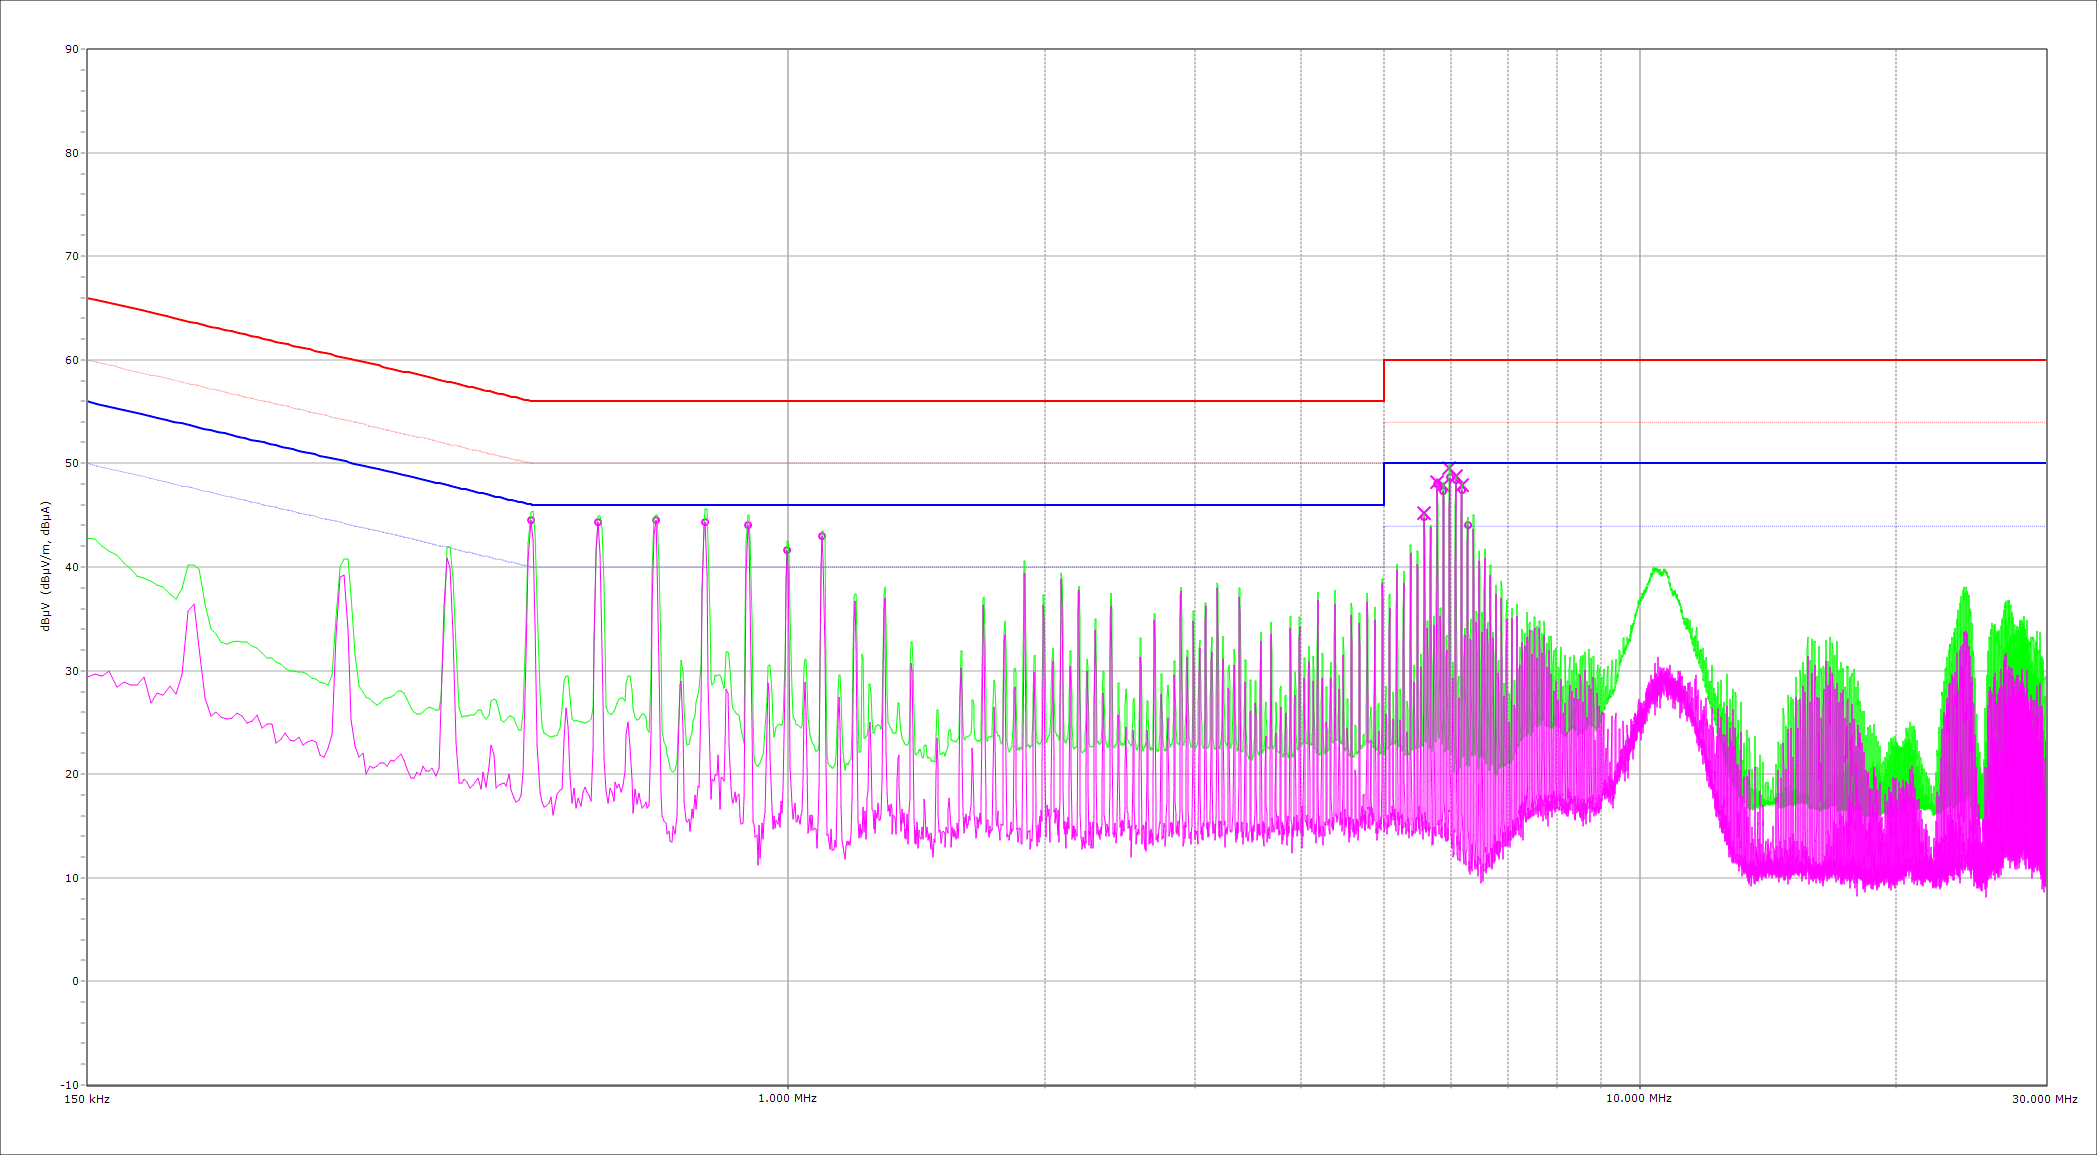

Source data for this figure (header and first rows):
Set1_Freq[Hz]; Set1_Level[dBuV]; Set2_Freq[Hz]; Set2_Level[dBuV]; Raw1_Freq[Hz]; Raw1_Level[dBuV]; Raw2_Freq[Hz]; Raw2_Level[dBuV]; Set1_Peaks_Nb; Set1_Peaks_Det; Set1_Peaks_Freq[kHz]; Set1_Peaks_Level[dBuV]; Set1_Peaks_Lim[dBuV]; Set1_Remeasure_Nb; Set1_Remeasure_Det; Set1_Remeasure_Freq[kHz]; Set1_Remeasure_Level[dBuV]; Set1_Remeasure_Lim[dBuV]; Set2_Peaks_Nb; Set2_Peaks_Det; Set2_Peaks_Freq[kHz]; Set2_Peaks_Level[dBuV]; Set2_Peaks_Lim[dBuV]; Set2_Remeasure_Nb
150000; 42,80; 150000; 29,35; 150000; 32,88; 150000; 19,43; ; ; ; ; ; ; ; ; ; ; 1; VAV; 497,80; 44,56; 46,03; 
153133; 42,67; 153133; 29,63; 153133; 32,76; 153133; 19,73; ; ; ; ; ; ; ; ; ; ; 2; VAV; 598,07; 44,39; 46,00; 
156267; 42,06; 156267; 29,48; 156267; 32,17; 156267; 19,59; ; ; ; ; ; ; ; ; ; ; 3; VAV; 698,33; 44,58; 46,00; 
159400; 41,58; 159400; 29,96; 159400; 31,70; 159400; 20,08; ; ; ; ; ; ; ; ; ; ; 4; VAV; 798,60; 44,34; 46,00; 
162533; 41,14; 162533; 28,42; 162533; 31,28; 162533; 18,56; ; ; ; ; ; ; ; ; ; ; 5; VAV; 895,73; 44,03; 46,00; 
165667; 40,36; 165667; 28,91; 165667; 30,51; 165667; 19,06; ; ; ; ; ; ; ; ; ; ; 6; VAV; 996,00; 41,61; 46,00; 
168800; 39,83; 168800; 28,65; 168800; 29,99; 168800; 18,81; ; ; ; ; ; ; ; ; ; ; 7; VAV; 1096,27; 42,97; 46,00; 
171933; 39,11; 171933; 28,59; 171933; 29,28; 171933; 18,76; ; ; ; ; ; ; ; ; ; ; 8; VAV; 5580,00; 44,83; 50,00; 8
175067; 38,91; 175067; 29,39; 175067; 29,09; 175067; 19,57; ; ; ; ; ; ; ; ; ; ; 9; VAV; 5780,00; 48,01; 50,00; 9
178200; 38,69; 178200; 26,89; 178200; 28,89; 178200; 17,08; ; ; ; ; ; ; ; ; ; ; 10; VAV; 5880,00; 47,34; 50,00; 10
181333; 38,29; 181333; 27,86; 181333; 28,50; 181333; 18,06; ; ; ; ; ; ; ; ; ; ; 11; VAV; 5980,00; 48,64; 50,00; 11
184467; 38,05; 184467; 27,69; 184467; 28,27; 184467; 17,91; ; ; ; ; ; ; ; ; ; ; 12; VAV; 6080,00; 48,42; 50,00; 12
187600; 37,37; 187600; 28,54; 187600; 27,60; 187600; 18,78; ; ; ; ; ; ; ; ; ; ; 13; VAV; 6176,67; 47,45; 50,00; 13
190733; 36,86; 190733; 27,79; 190733; 27,11; 190733; 18,03; ; ; ; ; ; ; ; ; ; ; 14; VAV; 6276,67; 44,05; 50,00; 
193867; 37,93; 193867; 29,67; 193867; 28,18; 193867; 19,93; ; ; ; ; ; ; ; ; ; ; ; ; ; ; ; 
197000; 40,17; 197000; 35,77; 197000; 30,43; 197000; 26,03; ; ; ; ; ; ; ; ; ; ; ; ; ; ; ; 
200133; 40,16; 200133; 36,38; 200133; 30,43; 200133; 26,66; ; ; ; ; ; ; ; ; ; ; ; ; ; ; ; 
203267; 39,82; 203267; 32,18; 203267; 30,10; 203267; 22,46; ; ; ; ; ; ; ; ; ; ; ; ; ; ; ; 
206400; 36,44; 206400; 27,31; 206400; 26,74; 206400; 17,60; ; ; ; ; ; ; ; ; ; ; ; ; ; ; ; 
209533; 34,02; 209533; 25,66; 209533; 24,32; 209533; 15,97; ; ; ; ; ; ; ; ; ; ; ; ; ; ; ; 
212667; 33,52; 212667; 26,02; 212667; 23,83; 212667; 16,33; ; ; ; ; ; ; ; ; ; ; ; ; ; ; ; 
215800; 32,73; 215800; 25,52; 215800; 23,06; 215800; 15,85; ; ; ; ; ; ; ; ; ; ; ; ; ; ; ; 
218933; 32,55; 218933; 25,31; 218933; 22,88; 218933; 15,64; ; ; ; ; ; ; ; ; ; ; ; ; ; ; ; 
222067; 32,81; 222067; 25,41; 222067; 23,15; 222067; 15,75; ; ; ; ; ; ; ; ; ; ; ; ; ; ; ; 
225200; 32,83; 225200; 25,92; 225200; 23,17; 225200; 16,27; ; ; ; ; ; ; ; ; ; ; ; ; ; ; ; 
228333; 32,80; 228333; 25,63; 228333; 23,16; 228333; 15,99; ; ; ; ; ; ; ; ; ; ; ; ; ; ; ; 
231467; 32,74; 231467; 24,92; 231467; 23,11; 231467; 15,29; ; ; ; ; ; ; ; ; ; ; ; ; ; ; ; 
234600; 32,39; 234600; 25,16; 234600; 22,77; 234600; 15,53; ; ; ; ; ; ; ; ; ; ; ; ; ; ; ; 
237733; 32,13; 237733; 25,69; 237733; 22,52; 237733; 16,07; ; ; ; ; ; ; ; ; ; ; ; ; ; ; ; 
240867; 31,69; 240867; 24,47; 240867; 22,08; 240867; 14,87; ; ; ; ; ; ; ; ; ; ; ; ; ; ; ; 
244000; 31,21; 244000; 24,84; 244000; 21,61; 244000; 15,24; ; ; ; ; ; ; ; ; ; ; ; ; ; ; ; 
247133; 31,21; 247133; 24,86; 247133; 21,62; 247133; 15,27; ; ; ; ; ; ; ; ; ; ; ; ; ; ; ; 
250267; 30,79; 250267; 22,97; 250267; 21,20; 250267; 13,38; ; ; ; ; ; ; ; ; ; ; ; ; ; ; ; 
253400; 30,63; 253400; 23,40; 253400; 21,05; 253400; 13,82; ; ; ; ; ; ; ; ; ; ; ; ; ; ; ; 
256533; 30,26; 256533; 23,96; 256533; 20,69; 256533; 14,39; ; ; ; ; ; ; ; ; ; ; ; ; ; ; ; 
259667; 29,98; 259667; 23,34; 259667; 20,42; 259667; 13,78; ; ; ; ; ; ; ; ; ; ; ; ; ; ; ; 
262800; 29,96; 262800; 23,18; 262800; 20,41; 262800; 13,63; ; ; ; ; ; ; ; ; ; ; ; ; ; ; ; 
265933; 29,86; 265933; 23,55; 265933; 20,31; 265933; 14,01; ; ; ; ; ; ; ; ; ; ; ; ; ; ; ; 
269067; 29,84; 269067; 22,79; 269067; 20,30; 269067; 13,26; ; ; ; ; ; ; ; ; ; ; ; ; ; ; ; 
272200; 29,68; 272200; 23,14; 272200; 20,15; 272200; 13,61; ; ; ; ; ; ; ; ; ; ; ; ; ; ; ; 
275333; 29,33; 275333; 23,33; 275333; 19,81; 275333; 13,81; ; ; ; ; ; ; ; ; ; ; ; ; ; ; ; 
278467; 29,23; 278467; 23,10; 278467; 19,71; 278467; 13,59; ; ; ; ; ; ; ; ; ; ; ; ; ; ; ; 
281600; 28,86; 281600; 21,81; 281600; 19,35; 281600; 12,30; ; ; ; ; ; ; ; ; ; ; ; ; ; ; ; 
284733; 28,83; 284733; 21,70; 284733; 19,33; 284733; 12,20; ; ; ; ; ; ; ; ; ; ; ; ; ; ; ; 
287867; 28,61; 287867; 22,54; 287867; 19,12; 287867; 13,05; ; ; ; ; ; ; ; ; ; ; ; ; ; ; ; 
291000; 29,60; 291000; 23,87; 291000; 20,11; 291000; 14,38; ; ; ; ; ; ; ; ; ; ; ; ; ; ; ; 
294133; 35,13; 294133; 33,46; 294133; 25,65; 294133; 23,98; ; ; ; ; ; ; ; ; ; ; ; ; ; ; ; 
297267; 39,96; 297267; 39,08; 297267; 30,49; 297267; 29,61; ; ; ; ; ; ; ; ; ; ; ; ; ; ; ; 
300400; 40,73; 300400; 39,20; 300400; 31,26; 300400; 29,73; ; ; ; ; ; ; ; ; ; ; ; ; ; ; ; 
303533; 40,73; 303533; 33,91; 303533; 31,26; 303533; 24,44; ; ; ; ; ; ; ; ; ; ; ; ; ; ; ; 
306667; 37,22; 306667; 25,22; 306667; 27,75; 306667; 15,76; ; ; ; ; ; ; ; ; ; ; ; ; ; ; ; 
309800; 31,49; 309800; 22,77; 309800; 22,02; 309800; 13,30; ; ; ; ; ; ; ; ; ; ; ; ; ; ; ; 
312933; 28,48; 312933; 21,61; 312933; 19,01; 312933; 12,15; ; ; ; ; ; ; ; ; ; ; ; ; ; ; ; 
316067; 27,93; 316067; 22,07; 316067; 18,46; 316067; 12,61; ; ; ; ; ; ; ; ; ; ; ; ; ; ; ; 
319200; 27,48; 319200; 20,01; 319200; 18,02; 319200; 10,55; ; ; ; ; ; ; ; ; ; ; ; ; ; ; ; 
322333; 27,24; 322333; 20,80; 322333; 17,78; 322333; 11,34; ; ; ; ; ; ; ; ; ; ; ; ; ; ; ; 
325467; 26,94; 325467; 20,63; 325467; 17,48; 325467; 11,18; ; ; ; ; ; ; ; ; ; ; ; ; ; ; ; 
328600; 26,70; 328600; 20,80; 328600; 17,25; 328600; 11,35; ; ; ; ; ; ; ; ; ; ; ; ; ; ; ; 
331733; 26,88; 331733; 21,07; 331733; 17,43; 331733; 11,62; ; ; ; ; ; ; ; ; ; ; ; ; ; ; ; 
334867; 27,26; 334867; 21,05; 334867; 17,80; 334867; 11,60; ; ; ; ; ; ; ; ; ; ; ; ; ; ; ; 
... 8,952 more rows
